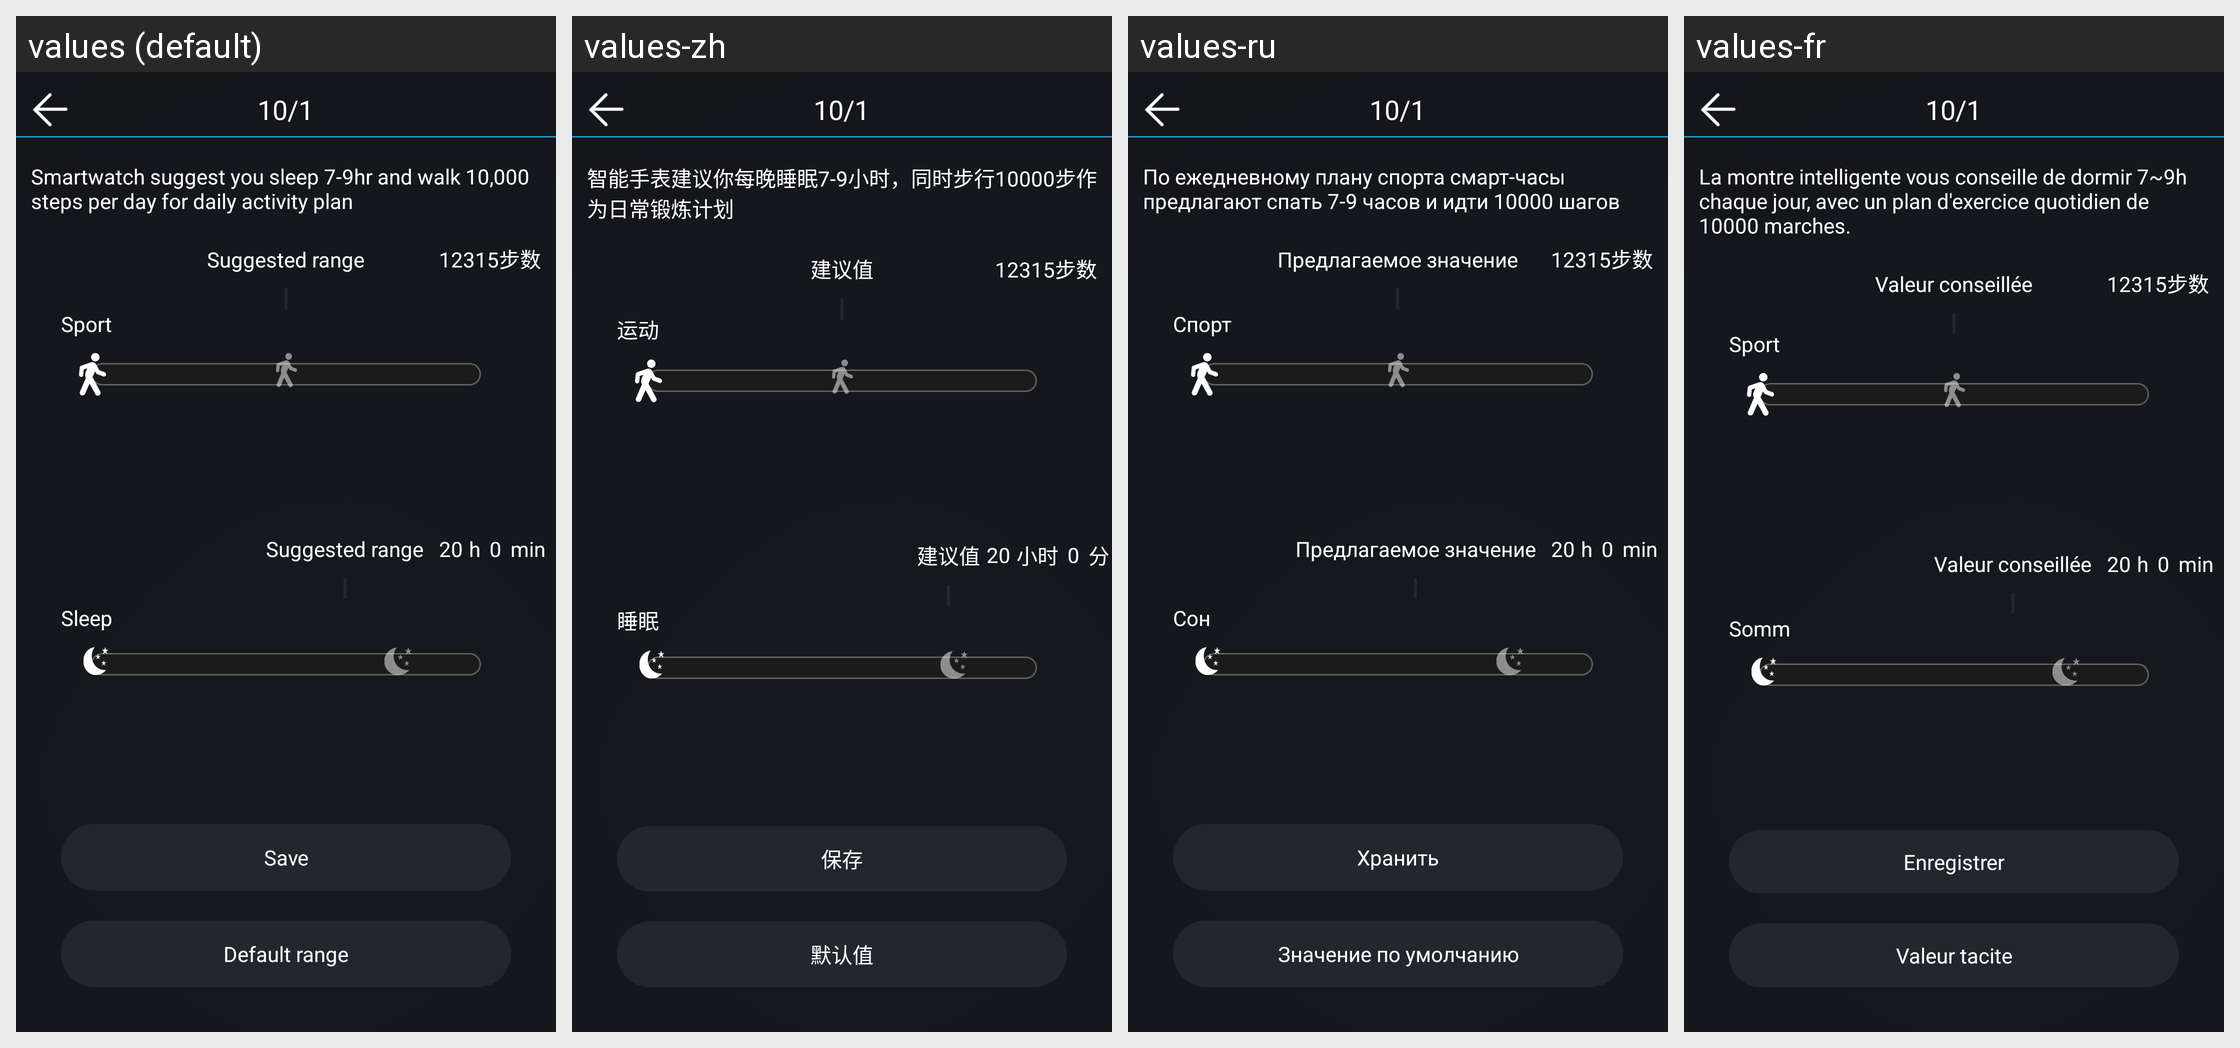

The same Android screen rendered under several of its app's locales, left to right. List the strings drawn on it with the default value and each locale's translation.
Android screen res/layout/activity_target.xml rendered under 4 locales, left to right: values (default), values-zh, values-ru, values-fr. Device: Nexus 5 (rendered at 1080×1920; each locale shown at half size, 540×960, under a caption strip naming it); theme android:Theme.NoTitleBar.
Other locales in the repository, not shown: values-ar, values-de, values-de-rDE, values-en, values-es, values-ko, values-pl, values-pl-rPL, values-ro-rRO, values-zh-rHK, values-zh-rTW.
Strings drawn on this screen, with the default value and each locale's value (text and hints the layout hard-codes, and strings that could not be matched under every locale, appear in the picture but are not listed):

target_notice
  values: Smartwatch suggest you sleep 7-9hr and walk 10,000 steps per day for daily activity plan
  values-zh: 智能手表建议你每晚睡眠7-9小时，同时步行10000步作为日常锻炼计划
  values-ru: По ежедневному плану спорта смарт-часы предлагают спать 7-9 часов и идти 10000 шагов
  values-fr: La montre intelligente vous conseille de dormir 7~9h chaque jour, avec un plan d'exercice quotidien de 10000 marches.

sport
  values: Sport
  values-zh: 运动
  values-ru: Спорт
  values-fr: Sport

suggest
  values: Suggested range
  values-zh: 建议值
  values-ru: Предлагаемое значение
  values-fr: Valeur conseillée

hour
  values: h
  values-zh: 小时
  values-ru: h
  values-fr: h

minute
  values: min
  values-zh: 分
  values-ru: min
  values-fr: min

sleep
  values: Sleep
  values-zh: 睡眠
  values-ru: Сон
  values-fr: Somm

save
  values: Save
  values-zh: 保存
  values-ru: Хранить
  values-fr: Enregistrer

default_range
  values: Default range
  values-zh: 默认值
  values-ru: Значение по умолчанию
  values-fr: Valeur tacite
